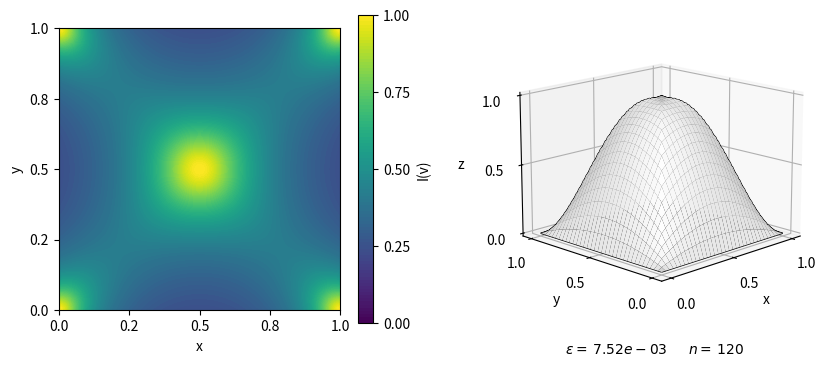

This figure's Python source:
import numpy as np
import scipy.sparse as sp
import matplotlib
import matplotlib.pyplot as plt
from mpl_toolkits.mplot3d import Axes3D

# Fonction qui traite les conditions aux bords de la figure
def cond(Un, Nx, Ny, fig="parabola"):
    if fig == "parabola":        
        ax = int((Nx - 1) / 2)
        ay = int((Ny - 1) / 2)
        Un[ax, ay] = 1  # modifie uniquement le centre de la parabole
        return Un

    if fig == "reverse_parabola":
        ax = int((Nx - 1) / 2)
        ay = int((Ny - 1) / 2)
        Un[ax, ay] = -1  # modifie uniquement le centre de la parabole
        return Un

    if fig == "pyramid":
        return Un

    if fig == "pwfe":
        ax = int((Nx - 1) / 2)
        ay = int((Ny - 1) / 2)
        Un[ax, ay] = 47 / 81  # modifie uniquement le centre de la parabole
        return Un

    if fig == "fig7":
        ax = int((Nx - 1) / 2)  # moitié du maillage
        ay = int((Ny - 1) / 2)  # moitié du maillage
        Un[ax, ay] = 0
        bx = int(ax / 2)  # quart du maillage
        by = int(ay / 2)  # quart du maillage
        cx = 3 * bx
        cy = 3 * by
        Un[bx, by] = Un[cx, cy] = 1
        Un[bx, cy] = Un[cx, by] = -1
        return Un
    
    if fig == "fig8":
        ax = int((Nx - 1) / 2)  # moitié du maillage
        ay = int((Ny - 1) / 2)  # moitié du maillage
        Un[ax, ay] = 2
        bx = int(ax / 2)  # quart du maillage
        by = int(ay / 2)  # quart du maillage
        cx = 3 * bx
        cy = 3 * by
        Un[bx, by] = Un[cx, cy] = Un[bx, cy] = Un[cx, by] = 1
        return Un
    
    if fig == "x2_0bd":
        ax0 = int((Nx-1)/2)
        for j in range(Nx):
            Un[j,ax0] = 0
        return Un
    
    if fig == "x2_mixed_bd":
        ax0 = int((Nx-1)/2)
        for j in range(Nx):
            Un[j,ax0] = 0
        return Un
    
    if fig == "vase":
        x_vals = np.linspace(-0.5, 0.5, Nx)
        y_vals = np.linspace(-0.5, 0.5, Ny)
        X,Y = np.meshgrid(x_vals, y_vals)
        I = lambda x, y: np.where(
            np.isnan(dvase_dx(x, y)) & np.isnan(dvase_dy(x, y)), 1,
            1 / np.sqrt(1 + dvase_dx(x, y)**2 + dvase_dy(x, y)**2)
        )
        mask = (I(x_vals, y_vals) == 1 ) & (g(X)**2 - Y**2 > 0)
        Un[mask] = (np.sqrt(g(X)**2 - Y**2))[mask]  # Donne la vraie valeur du vase aux points critiques

        return Un


# Fonction qui renvoie l'erreur moyenne entre l'approximation et la solution analytique
def erreur(Un, Nx, Ny, fig, x, y):
    x = np.linspace(0, 1, Nx)
    y = np.linspace(0, 1, Ny)

    if fig == "parabola":
        sol_exacte = lambda x, y: 16 * (y * (1 - y) * x * (1 - x))

    elif fig == "reverse_parabola":
        sol_exacte = lambda x, y: -16 * (y * (1 - y) * x * (1 - x))

    elif fig == "pwfe":
        sol_exacte = lambda x, y: -16 * (y * (1 - y) * x * (1 - x))

    elif fig == "pyramid":
        sol_exacte = lambda x, y: 1 - 2 * np.maximum(np.abs(0.5 - x), np.abs(0.5 - y))

    elif fig in ["fig7", "fig8"]:
        sol_exacte = lambda x, y: np.sin(2 * np.pi * x) * np.sin(2 * np.pi * y)
        
    elif fig=="x2_0bd":
        x = np.linspace(-1, 1, Nx)
        y = np.linspace(-1, 1, Ny)
        return 1000
        
    elif fig=="x2_mixed_bd":
        x = np.linspace(-1, 1, Nx)
        y = np.linspace(-1, 1, Ny)
        sol_exacte = lambda x, y: np.where(x**2 >= 0, x**2, 0)

    elif fig=="vase":
        x = np.linspace(-0.5, 0.5, Nx)
        y = np.linspace(-0.5, 0.5, Ny)
        sol_exacte = lambda x, y: np.sqrt(np.maximum(g(x)**2 - y**2, 0))
    
    X, Y = np.meshgrid(x, y)

    return np.sum(np.abs(Un-sol_exacte(X,Y))) / (Nx * Ny)


# Fonction principale pour le Shape-From-Shading
def SFS_fixed_point_method(nb_point=101, fig="parabola",epsilon=1e-4,maxiter=2000,algo="fixed_point"):
    Nx = Ny = nb_point
    # Maillage par défaut
    x = np.linspace(0, 1, Nx)
    y = np.linspace(0, 1, Ny)

    # Initialisation 
    Un = np.full((Nx, Ny), 0.0)  # U0 == 0
    Un[1:-1, 1:-1] = 1 # Valeur initiale pour le maillage intérieur


    # Définition de la fonction de l'intensité lumineuse par rapport à la figure souhaitée 
    # ainsi que la définition des bonnes bornes du maillage pour un bel affichage
    if fig == "parabola":
        I = (
            lambda x, y: 1/np.sqrt(1+(16 * y * (1 - y) * (1 - 2 * x))**2
            + (16 * x * (1 - x) * (1 - 2 * y))**2)
        )
    elif fig == "reverse_parabola":
        I = (
            lambda x, y: 1/np.sqrt(1+(16 * y * (1 - y) * (1 - 2 * x))**2
            + (16 * x * (1 - x) * (1 - 2 * y))**2)
        )
    elif fig == "pyramid":
        I = (
            lambda x, y: np.ones_like(x) / np.sqrt(5)
        )
    elif fig == "pwfe":
        I = (
            
            lambda x, y: 1/np.sqrt(1+(16 * y * (1 - y) * (1 - 2 * x)) ** 2
            + (16 * x * (1 - x) * (1 - 2 * y)) ** 2)
        )
    elif fig == "fig7":
        I = (
            lambda x, y: 1/np.sqrt(1+(2 * np.pi * np.sin(2 * np.pi * y) * np.cos(2 * np.pi * x))
            ** 2
            + (2 * np.pi * np.sin(2 * np.pi * x) * np.cos(2 * np.pi * y)) ** 2)
        )
    elif fig == "fig8":
        I = (
            lambda x, y: 1/np.sqrt(1+(2 * np.pi * np.sin(2 * np.pi * y) * np.cos(2 * np.pi * x))
            ** 2
            + (2 * np.pi * np.sin(2 * np.pi * x) * np.cos(2 * np.pi * y)) ** 2)
        )
    elif fig == "x2_0bd":
        x = np.linspace(-1, 1, Nx)
        y = np.linspace(-1, 1, Ny)
        I = (
            lambda x, y: 1/np.sqrt(1+(2*x)**2)
        )
    elif fig == "x2_mixed_bd":
        x = np.linspace(-1, 1, Nx)
        y = np.linspace(-1, 1, Ny)
        I = (
            lambda x, y: 1/np.sqrt(1+(2*x)**2)
        )
        # Conditions aux bords
        Un[:,0] = Un[:,-1] = 1
        Un[0,:] = Un[-1,:] = x**2
        Un[1:-1,1:-1] = 1.0
    elif fig == "vase":
        x = np.linspace(-0.5, 0.5, Nx)
        y = np.linspace(-0.5, 0.5, Ny)
        I = lambda x, y: np.where(
            np.isnan(dvase_dx(x, y)) & np.isnan(dvase_dy(x, y)), 1,
            1 / np.sqrt(1 + dvase_dx(x, y)**2 + dvase_dy(x, y)**2)
        )
        # Condition aux bords
        Un[:,0]  = np.sqrt(np.maximum(g(-0.5)**2 - y**2, 0))
        Un[:,-1] = np.sqrt(np.maximum(g(0.5)**2 - y**2, 0))
        Un[1:-1,1:-1] = 1.0
        
        

    # Def maillage et pas
    X, Y = np.meshgrid(x, y)
    Dx = x[1] - x[0]
    Dy = y[1] - y[0]
    Dt = Dx * Dy / np.sqrt(Dx**2 + Dy**2)


    # Définition de la fonction des normales en chaque point donnée dans le papier étudié
    n = lambda x, y: np.sqrt(1/I(x, y)**2-1)

    ## Building Finite Differences Operators
    # forward on x, backwards on x, forward on y, backwards on y
    Dxp = sp.diags_array([-1, 1], offsets=[0, 1], shape=(Nx, Nx)) / Dx
    Dxm = sp.diags_array([-1, 1], offsets=[-1, 0], shape=(Nx, Nx)) / Dx
    Dyp = sp.diags_array([-1, 1], offsets=[0, 1], shape=(Ny, Ny)) / Dy
    Dym = sp.diags_array([-1, 1], offsets=[-1, 0], shape=(Ny, Ny)) / Dy

    # injected into 2D by tensor product (with flattened matrix)
    DDxp = sp.kron(sp.eye_array(Ny), Dxp)
    DDxm = sp.kron(sp.eye_array(Ny), Dxm)
    DDyp = sp.kron(Dyp, sp.eye_array(Nx))
    DDym = sp.kron(Dym, sp.eye_array(Nx))
    # We now have 2D FD operators

    # L'opérateur G donné dans le papier étudié
    def G(U):
        fU = U.flatten()
        R = np.sqrt(
            np.maximum(np.maximum(DDxm @ fU, 0.0), np.maximum(-DDxp @ fU, 0.0)) ** 2
            + np.maximum(np.maximum(DDym @ fU, 0.0), np.maximum(-DDyp @ fU, 0.0)) ** 2
        ).reshape(Nx, Ny) - n(X, Y)
        return R


    
    for k in range(maxiter+1):
        if(erreur(Un,Nx,Ny,fig,x,y)<=epsilon):
            break
        Un = cond(
            Un, Nx, Ny, fig      # Applique les conditions pour les endroits sur la frontière
        ) 
        if algo == "fixed_point":
            Un[1:-1, 1:-1] = Un[1:-1, 1:-1] - Dt * G(Un)[1:-1, 1:-1]  # Methode du point fixe
        if algo == "paper_algo":
            Un[1:-1, 1:-1] = n(X[1:-1,1:-1], Y[1:-1,1:-1]) * Dx + np.minimum(np.minimum(Un[0:-2, 1:-1], Un[2:, 1:-1]),np.minimum(Un[1:-1, 0:-2], Un[1:-1, 2:]))  # Methode du papier


    # Corrige les imperfections de la solution pour l'affichage du vase
    Un = cond(Un,Nx,Ny,fig)

    erreur_globale = erreur(Un, Nx, Ny, fig, x, y)  # Calcul de l'erreur

    # ======== AFFICHAGE ======= #

    figure = plt.figure(figsize=(10, 4))
    ax = figure.add_subplot(1, 2, 1)

    # Calcul des valeurs de I sur le maillage
    Z = I(X,Y)
    
    # Premier graphique
    contour1 = ax.contourf(
        X, Y, Z, levels=np.linspace(0, 1, 100), cmap="viridis", vmin=0, vmax=1
    )
    cbar = figure.colorbar(contour1, ax=ax, label="I(v)")
    cbar.set_ticks(np.linspace(0, 1, 5))
    ax.set_aspect("equal")
    ax.set_xlabel("x")
    ax.set_ylabel("y")
    ax.set_xticks(np.linspace(x[0], x[-1], 5)) 
    ax.xaxis.set_major_formatter('{x:.1f}')
    ax.set_yticks(np.linspace(y[0], y[-1], 5))
    ax.yaxis.set_major_formatter('{x:.1f}')
    #ax.set_title("Intensité lumineuse")

    # Deuxième figure
    ax = figure.add_subplot(1, 2, 2, projection="3d")
    ax.plot_wireframe(X, Y, Un, color="black", linewidth=1)
    #surf = ax.plot_surface(X, Y, Un, color="white", edgecolor="black", linewidth=0.1, shade=False)
    surf = ax.plot_surface(X, Y, Un, color="white", alpha=1)
    ax.view_init(elev=15, azim=-135)
    ax.set_xlabel("x")
    ax.set_ylabel("y")
    ax.set_zlabel("z")
    ax.set_xticks(np.linspace(x[0], x[-1], 3)) 
    ax.set_yticks(np.linspace(y[0], y[-1], 3))
    if fig!="vase":
        ax.set_zticks(np.linspace(np.min(Un), np.max(Un), 3))
    ax.zaxis.set_major_formatter('{x:.1f}')
    if fig=="vase":
        ax.set_zlim(0, 0.7)
        
    #ax.set_title("Shape reconstructed from the intensity")

    print(erreur_globale)
    ax.text2D(0.2, -0.1, fr"$\epsilon=$ ${erreur_globale:.2e}$", transform=ax.transAxes)
    ax.text2D(0.6, -0.1, fr"$n=$ ${k}$", transform=ax.transAxes)

    plt.show()


# ====== Fonctions pour le vase ====== #

g = lambda x: 0.15 - 0.025 * (6*x - 1) * (2*x - 1)**2 * (3*x + 2)**2 * (2*x + 1)
dg_dx = lambda x, dx=1e-5: (g(x + dx) - g(x - dx)) / (2 * dx)

# Dérivées partielles dz/dx et dz/dy sous forme lambda
dvase_dx = lambda x, y: np.where(g(x)**2 - y**2 > 0, (g(x) * dg_dx(x)) / np.sqrt(g(x)**2 - y**2), 0)
dvase_dy = lambda x, y: np.where(g(x)**2 -y**2 > 0, -y / np.sqrt(g(x)**2 - y**2), 0)


# ======  UTILISATION  ====== #

'''
Il est possible de consulter 5 résultats différents de Shape-From-Shading
Pour utiliser le code il suffit d'appeler la fonction SFS_fixed_point_method avec les trois paramètres suivants :
    - 'nb_point' Le nombre de point par côté du maillage carré
    - 'fig' La forme que l'on souhaite reconstruire
Il est aussi possible d'ajouter les paramètres suivants :
    - 'epsilon' permet  de fixer une borne d'erreur qui arrête le programme lorsque cette erreur est atteinte
    - 'maxiter' permet de fixer un nombre d'itérations maximum au programme
    - 'algo' permet de sélectionner l'algorithme que l'on souhaite utiliser pour reconstruire la figure.


Les valeurs acceptables pour 'fig' sont : 
    - "parabola"
    - "reverse_parabola"
    - "pyramid"
    - "parabola_with_forced_elevation"
    - "fig7"
    - "fig8"
    - "x2_0bd"
    - "x2_mixed_bd"
    - "vase"

Les deux algorithmes de reconstruction sont :
    - "fixed_point"
    - "paper_algo"

Exemple d'appel de la fonction :  
            
        SFS_fixed_point_method(nb_point=101, fig="pyramid",epsilon=1e-6,maxiter=120,algo="paper_algo")
'''


# ======= Appel de la fonction ======= #
SFS_fixed_point_method(nb_point=101, fig="parabola",epsilon=1e-6,maxiter=120,algo="paper_algo")